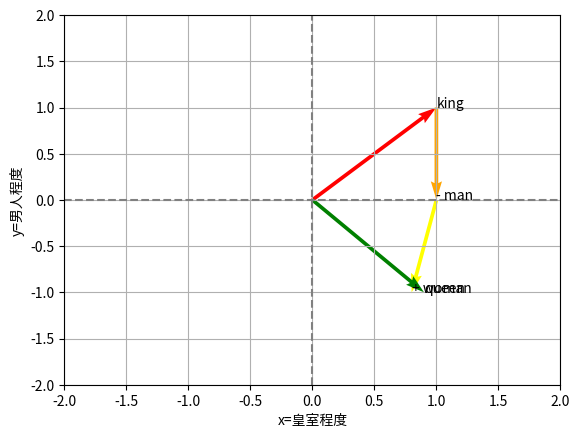

The matplotlib source for this figure:
import matplotlib.pyplot as plt
import numpy as np

# 新建向量
king = np.array([0, 0, 1, 1])
man =  np.array([1, 1, 0, -1])
woman = np.array([1, 0, -0.2, -1])
queen = np.array([0, 0, 0.9, -1])

def dr_quiver(quiver:np.array, color:str, name:str): # quiver = np.array([x_s, y_s, x, y])

    x_s = quiver[0]
    y_s = quiver[1]
    x = quiver[2]
    y = quiver[3]

    text_x = quiver[0] + quiver[2]
    text_y = quiver[1] + quiver[3]

    plt.text(text_x, text_y, name)

    plt.quiver(
        x_s, y_s, x, y,
    angles="xy", scale_units="xy", scale=1,
    color=color
    )

    print(f"向量{name},加载成功")

def plt_config(x_label:str, y_label:str):
    plt.axhline(y=0,color="gray",linestyle="--")
    plt.axvline(x=0,color="gray",linestyle="--")

    ## 显示网格
    plt.grid(True)

    ## 设置显示窗口大小
    plt.xlim(-2, 2)
    plt.ylim(-2, 2)

    ## 维度标注
    plt.xlabel(x_label)
    plt.ylabel(y_label)

dr_quiver(king, "red", "king")
dr_quiver(man, "orange", "- man")
dr_quiver(woman, "yellow", "+ woman")
dr_quiver(queen, "green", "queen")
plt_config(x_label="x=皇室程度", y_label="y=男人程度")

plt.show()
